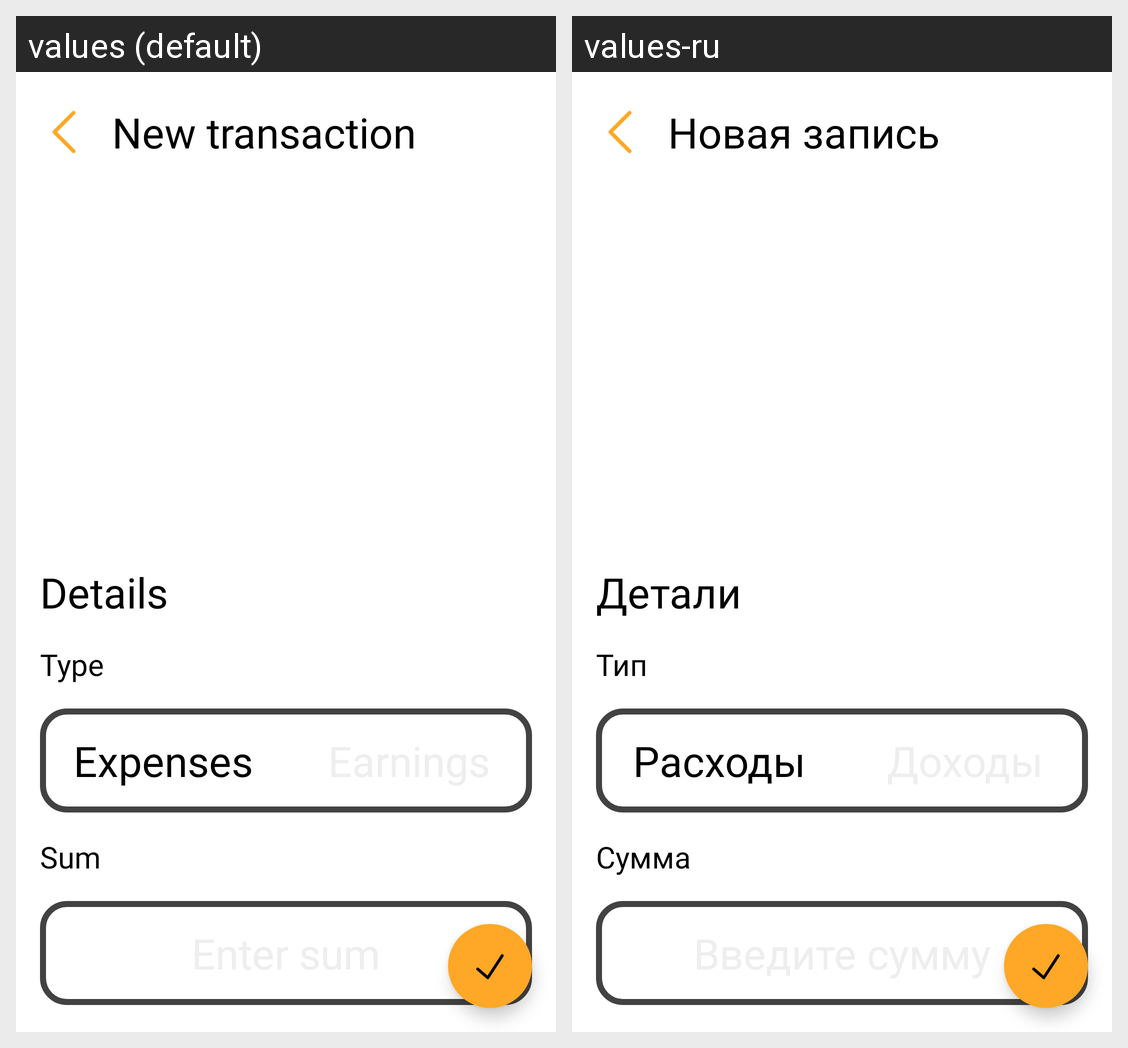

Locale-by-locale string values for the Android screen shown in this grid:
Android screen res/layout/fragment_add_transaction.xml rendered under 2 locales, left to right: values (default), values-ru. Device: Nexus 5 (rendered at 1080×1920; each locale shown at half size, 540×960, under a caption strip naming it); theme Theme.Monac.
Strings drawn on this screen, with the default value and each locale's value (text and hints the layout hard-codes, and strings that could not be matched under every locale, appear in the picture but are not listed):

new_transaction
  values: New transaction
  values-ru: Новая запись

details
  values: Details
  values-ru: Детали

type
  values: Type
  values-ru: Тип

expenses
  values: Expenses
  values-ru: Расходы

earnings
  values: Earnings
  values-ru: Доходы

sum
  values: Sum
  values-ru: Сумма

hint_sum
  values: Enter sum
  values-ru: Введите сумму
